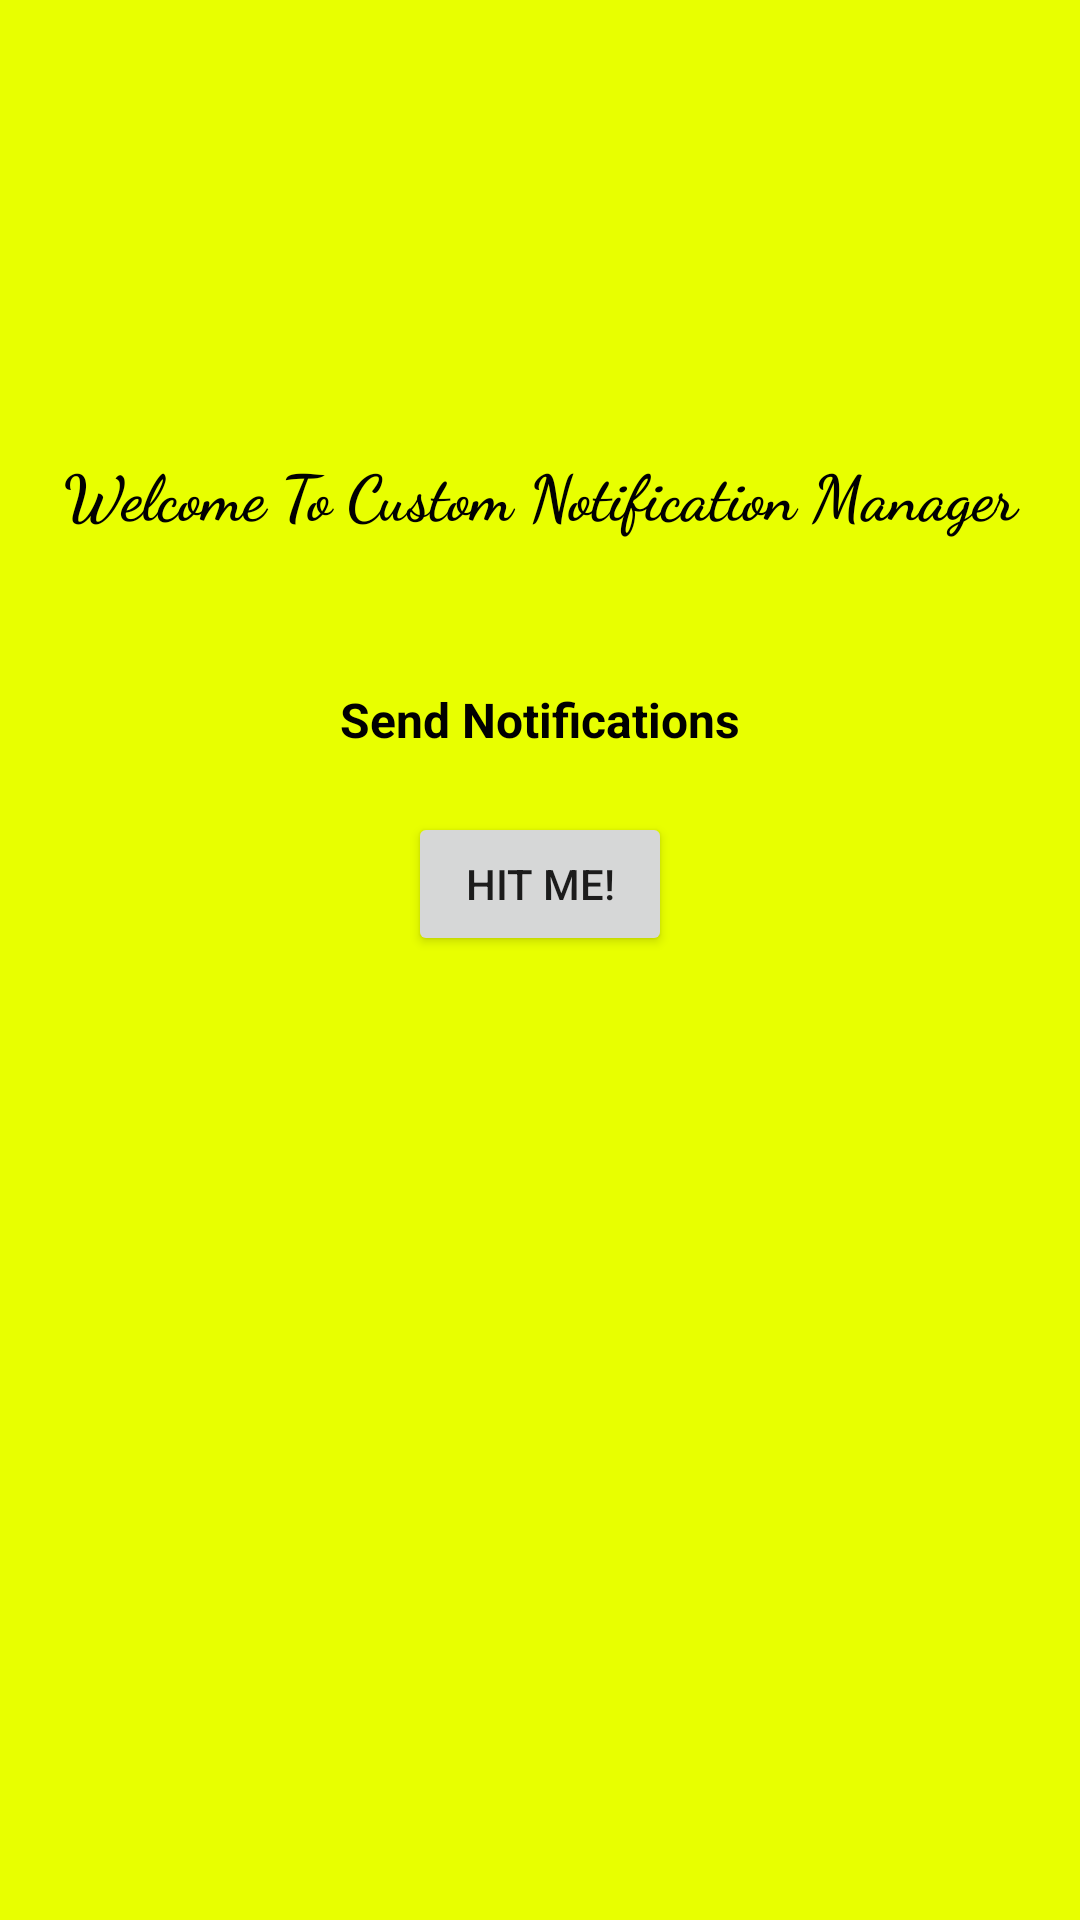

Here is an Android app screen rendered from its layout file. Give the layout XML and the strings, colors and styles it references.
<!-- AndroidManifest.xml: application theme Theme.CustomNotificationsKotlin -->
<!-- res/layout/activity_main.xml -->
<?xml version="1.0" encoding="utf-8"?>
<RelativeLayout xmlns:android="http://schemas.android.com/apk/res/android"
    xmlns:tools="http://schemas.android.com/tools"
    android:layout_width="match_parent"
    android:layout_height="match_parent"
    android:background="#E8FF00"
    tools:context=".MainActivity">

    <RelativeLayout
        android:id="@+id/lay5"
        android:layout_width="match_parent"
        android:layout_height="wrap_content"
        android:layout_marginTop="150dp"
        android:layout_marginBottom="30dp">

        <TextView
            android:id="@+id/txt5"
            android:layout_width="match_parent"
            android:layout_height="wrap_content"
            android:fontFamily="cursive"
            android:text="Welcome To Custom Notification Manager"
            android:textAlignment="center"
            android:textColor="@color/black"
            android:textSize="21sp"
            android:textStyle="bold" />
    </RelativeLayout>

    <RelativeLayout
        android:id="@+id/lay1"
        android:layout_width="match_parent"
        android:layout_height="wrap_content"
        android:layout_below="@id/lay5"
        android:layout_margin="20dp">

        <TextView
            android:id="@+id/txt1"
            android:layout_width="wrap_content"
            android:layout_height="wrap_content"
            android:layout_centerHorizontal="true"
            android:layout_marginBottom="20dp"
            android:text="Send Notifications"
            android:textColor="@color/black"
            android:textSize="16sp"
            android:textStyle="bold">

        </TextView>

        <Button
            android:id="@+id/btn1"
            android:layout_width="wrap_content"
            android:layout_height="wrap_content"
            android:layout_below="@id/txt1"
            android:layout_centerInParent="true"
            android:text="Hit Me!" />
    </RelativeLayout>


</RelativeLayout>
<!-- resources referenced by this layout -->
<resources>
  <style name="Theme.CustomNotificationsKotlin" parent="Theme.MaterialComponents.DayNight.DarkActionBar">
          
          <item name="colorPrimary">@color/black</item>
          <item name="colorPrimaryVariant">@color/black</item>
          <item name="colorOnPrimary">@color/white</item>
          
          <item name="colorSecondary">@color/teal_200</item>
          <item name="colorSecondaryVariant">@color/teal_700</item>
          <item name="colorOnSecondary">@color/black</item>
          
          <item name="android:statusBarColor">?attr/colorPrimaryVariant</item>
          
      </style>
  <!-- not gathered from this repository: default colours our renderer supplied (Android Studio template values) -->
  <color name="teal_200">#FF03DAC5</color>
  <color name="teal_700">#FF018786</color>
  <color name="black">#FF000000</color>
  <color name="white">#FFFFFFFF</color>
</resources>
